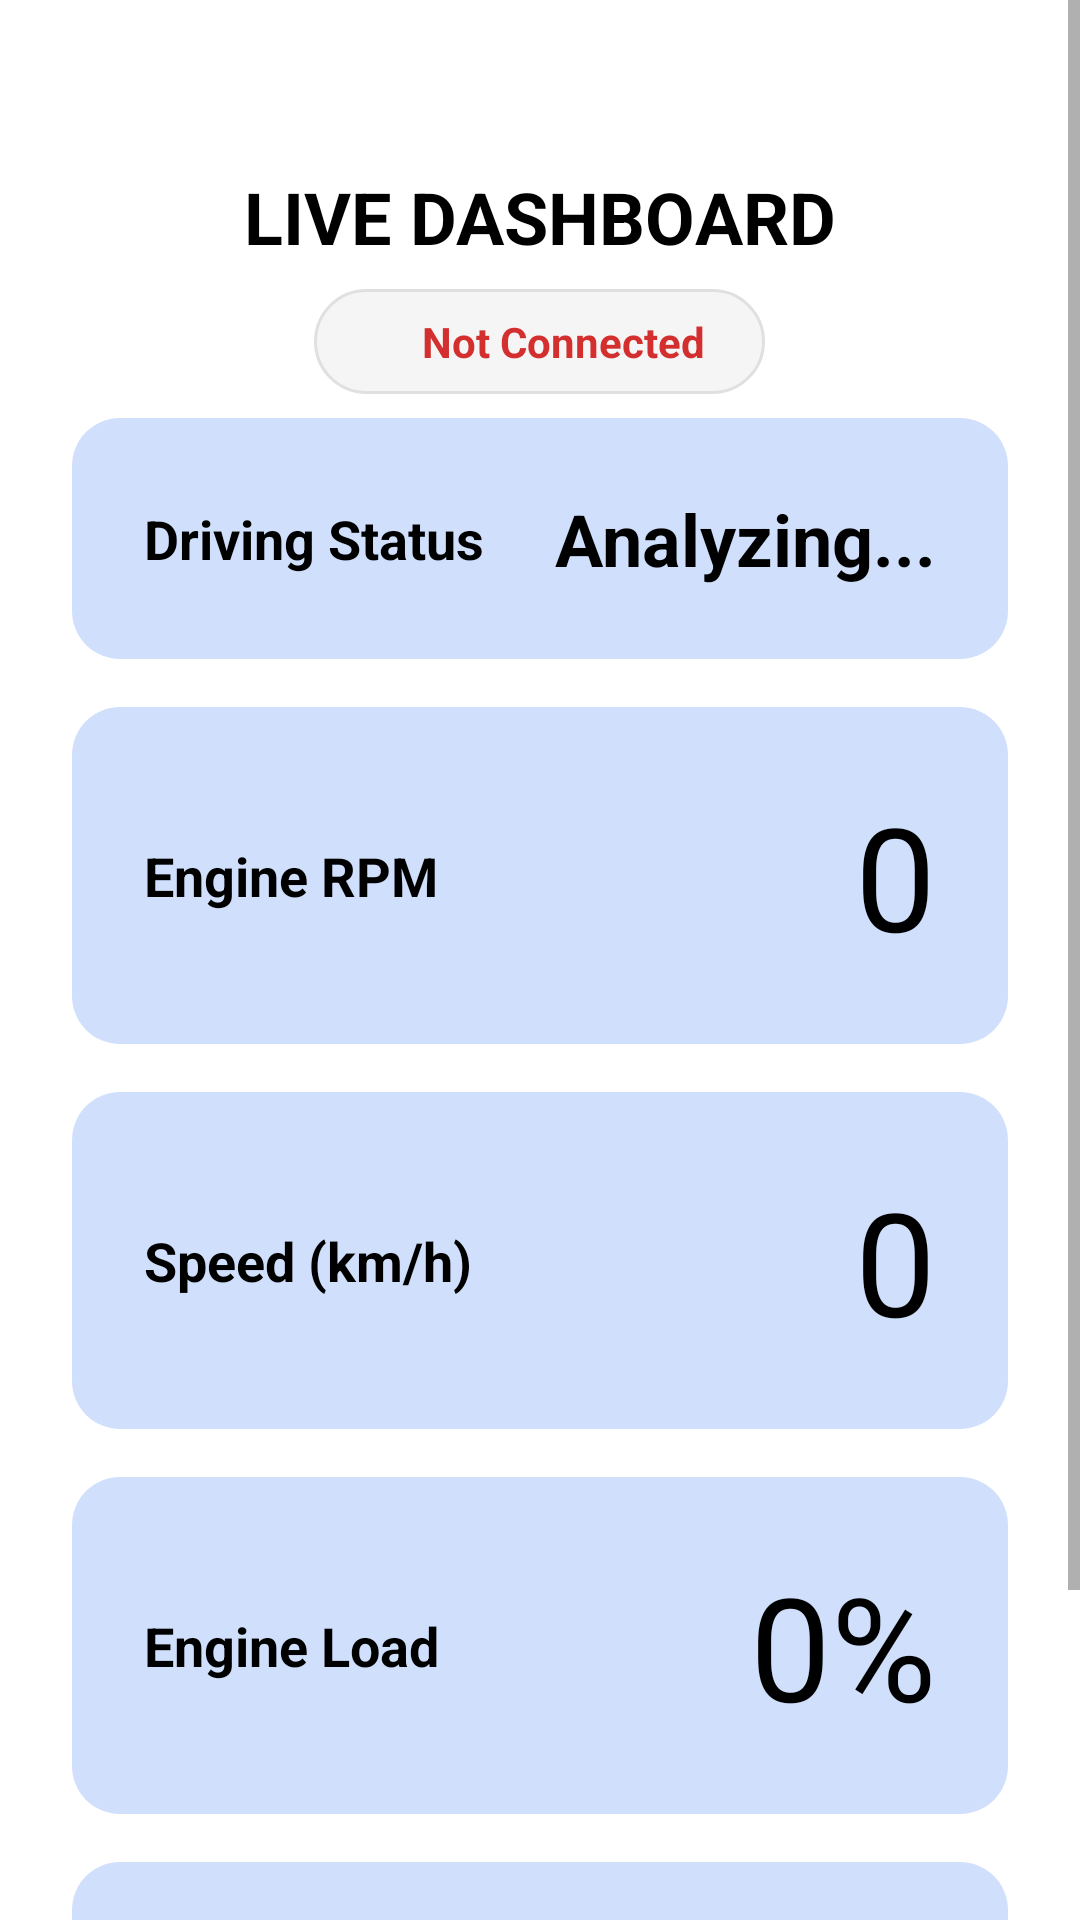

Layout XML and referenced resources for this Android screen:
<!-- AndroidManifest.xml: application theme Theme.AutoKITT -->
<!-- res/layout/activity_dashboard.xml -->
<?xml version="1.0" encoding="utf-8"?>
<ScrollView xmlns:android="http://schemas.android.com/apk/res/android"
    android:layout_width="match_parent"
    android:layout_height="match_parent"
    android:fillViewport="true"
    android:background="@color/white">

    <LinearLayout
        android:layout_width="match_parent"
        android:layout_height="wrap_content"
        android:orientation="vertical"
        android:paddingStart="24dp"
        android:paddingEnd="24dp"
        android:paddingBottom="24dp"
        android:paddingTop="56dp"
        android:gravity="center_horizontal">

        <TextView
            android:layout_width="wrap_content"
            android:layout_height="wrap_content"
            android:layout_marginBottom="8dp"
            android:text="LIVE DASHBOARD"
            android:textColor="@color/black"
            android:textSize="24sp"
            android:textStyle="bold" />

        <LinearLayout
            android:layout_width="wrap_content"
            android:layout_height="wrap_content"
            android:orientation="horizontal"
            android:gravity="center_vertical"
            android:background="@drawable/bg_pill"
            android:paddingStart="16dp"
            android:paddingEnd="20dp"
            android:paddingTop="8dp"
            android:paddingBottom="8dp"
            android:layout_marginBottom="8dp">
            
            <View
                android:id="@+id/viewStatusDot"
                android:layout_width="10dp"
                android:layout_height="10dp"
                android:background="@drawable/shape_dot" 
                android:backgroundTint="@color/danger_red"
                android:layout_marginEnd="10dp"/> 
            
            <TextView
                android:id="@+id/tvStatus"
                android:layout_width="wrap_content"
                android:layout_height="wrap_content"
                android:text="Not Connected"
                android:textColor="@color/danger_red"
                android:textStyle="bold"
                android:textSize="14sp"/>
        </LinearLayout>
        
        <TextView
            android:id="@+id/tvVehicleModel"
            android:layout_width="wrap_content"
            android:layout_height="wrap_content"
            android:text="Vehicle: Scanning..."
            android:textColor="#555555"
            android:textSize="16sp"
            android:textStyle="bold"
            android:visibility="gone"
            android:layout_marginBottom="24dp"/>

        
        <LinearLayout
            android:layout_width="match_parent"
            android:layout_height="wrap_content"
            android:orientation="horizontal"
            android:background="@drawable/bg_card_blue_light"
            android:padding="24dp"
            android:layout_marginBottom="16dp"
            android:gravity="center_vertical">
            
            <TextView
                android:layout_width="0dp"
                android:layout_height="wrap_content"
                android:layout_weight="1"
                android:text="Driving Status"
                android:textSize="18sp"
                android:textStyle="bold"
                android:textColor="@color/black"/>
            
            <TextView
                android:id="@+id/tvDrivingStatus"
                android:layout_width="wrap_content"
                android:layout_height="wrap_content"
                android:text="Analyzing..."
                android:textSize="24sp"
                android:textStyle="bold"
                android:textColor="@color/black"/>
        </LinearLayout>

        

        
        <LinearLayout
            android:layout_width="match_parent"
            android:layout_height="wrap_content"
            android:layout_marginBottom="16dp"
            android:background="@drawable/bg_card_blue_light"
            android:gravity="center_vertical"
            android:orientation="horizontal"
            android:padding="24dp">

            <TextView
                android:layout_width="0dp"
                android:layout_height="wrap_content"
                android:layout_weight="1"
                android:text="Engine RPM"
                android:textColor="@color/black"
                android:textSize="18sp"
                android:textStyle="bold" />

            <TextView
                android:id="@+id/tvRpm"
                android:layout_width="wrap_content"
                android:layout_height="wrap_content"
                android:text="0"
                android:textColor="@color/black"
                android:textSize="48sp"
                android:textStyle="normal" />
        </LinearLayout>

        
        <LinearLayout
            android:layout_width="match_parent"
            android:layout_height="wrap_content"
            android:orientation="horizontal"
            android:background="@drawable/bg_card_blue_light"
            android:padding="24dp"
            android:layout_marginBottom="16dp"
            android:gravity="center_vertical">

            <TextView
                android:layout_width="0dp"
                android:layout_height="wrap_content"
                android:layout_weight="1"
                android:text="Speed (km/h)"
                android:textSize="18sp"
                android:textStyle="bold"
                android:textColor="@color/black"/>

            <TextView
                android:id="@+id/tvSpeed"
                android:layout_width="wrap_content"
                android:layout_height="wrap_content"
                android:text="0"
                android:textSize="48sp"
                android:textStyle="normal"
                android:textColor="@color/black"/>
        </LinearLayout>

        
        <LinearLayout
            android:layout_width="match_parent"
            android:layout_height="wrap_content"
            android:orientation="horizontal"
            android:background="@drawable/bg_card_blue_light"
            android:padding="24dp"
            android:layout_marginBottom="16dp"
            android:gravity="center_vertical">

            <TextView
                android:layout_width="0dp"
                android:layout_height="wrap_content"
                android:layout_weight="1"
                android:text="Engine Load"
                android:textSize="18sp"
                android:textStyle="bold"
                android:textColor="@color/black"/>

            <TextView
                android:id="@+id/tvLoad"
                android:layout_width="wrap_content"
                android:layout_height="wrap_content"
                android:text="0%"
                android:textSize="48sp"
                android:textStyle="normal"
                android:textColor="@color/black"/>
        </LinearLayout>
        
        
        <LinearLayout
            android:layout_width="match_parent"
            android:layout_height="wrap_content"
            android:layout_marginBottom="16dp"
            android:background="@drawable/bg_card_blue_light"
            android:gravity="center_vertical"
            android:orientation="horizontal"
            android:padding="24dp">

            <TextView
                android:layout_width="0dp"
                android:layout_height="wrap_content"
                android:layout_weight="1"
                android:text="Engine Temp (c)"
                android:textColor="@color/black"
                android:textSize="18sp"
                android:textStyle="bold" />

            <TextView
                android:id="@+id/tvTemp"
                android:layout_width="wrap_content"
                android:layout_height="wrap_content"
                android:text="0"
                android:textColor="@color/black"
                android:textSize="48sp"
                android:textStyle="normal" />
        </LinearLayout>


    </LinearLayout>
</ScrollView>
<!-- resources referenced by this layout -->
<resources>
  <color name="black">#FF000000</color>
  <color name="danger_red">#D32F2F</color>
  <color name="white">#FFFFFFFF</color>
  <!-- drawable bg_card_blue_light (drawable) -->
  <?xml version="1.0" encoding="utf-8"?>
  <shape xmlns:android="http://schemas.android.com/apk/res/android"
      android:shape="rectangle">
      <solid android:color="@color/card_bg_light_blue" />
      <corners android:radius="16dp" />
  </shape>
  <!-- drawable bg_pill (drawable) -->
  <?xml version="1.0" encoding="utf-8"?>
  <shape xmlns:android="http://schemas.android.com/apk/res/android"
      android:shape="rectangle">
      <corners android:radius="24dp"/>
      <solid android:color="#F5F5F5"/>
      <stroke android:width="1dp" android:color="#E0E0E0"/>
  </shape>
  <style name="Theme.AutoKITT" parent="Theme.MaterialComponents.DayNight.NoActionBar">
          
          <item name="colorPrimary">@color/purple_500</item>
          <item name="colorPrimaryVariant">@color/purple_700</item>
          <item name="colorOnPrimary">@color/white</item>
          
          <item name="colorSecondary">@color/teal_200</item>
          <item name="colorSecondaryVariant">@color/teal_700</item>
          <item name="colorOnSecondary">@color/black</item>
          
          <item name="android:statusBarColor">@color/white</item>
          <item name="android:windowLightStatusBar">true</item>
          
          <item name="android:navigationBarColor">@color/white</item>
          <item name="android:windowLightNavigationBar">true</item>
          
      </style>
  <color name="card_bg_light_blue">#D0E0FC</color>
  <color name="purple_500">#FF6200EE</color>
  <color name="purple_700">#FF3700B3</color>
  <color name="teal_200">#FF03DAC5</color>
  <color name="teal_700">#FF018786</color>
</resources>
